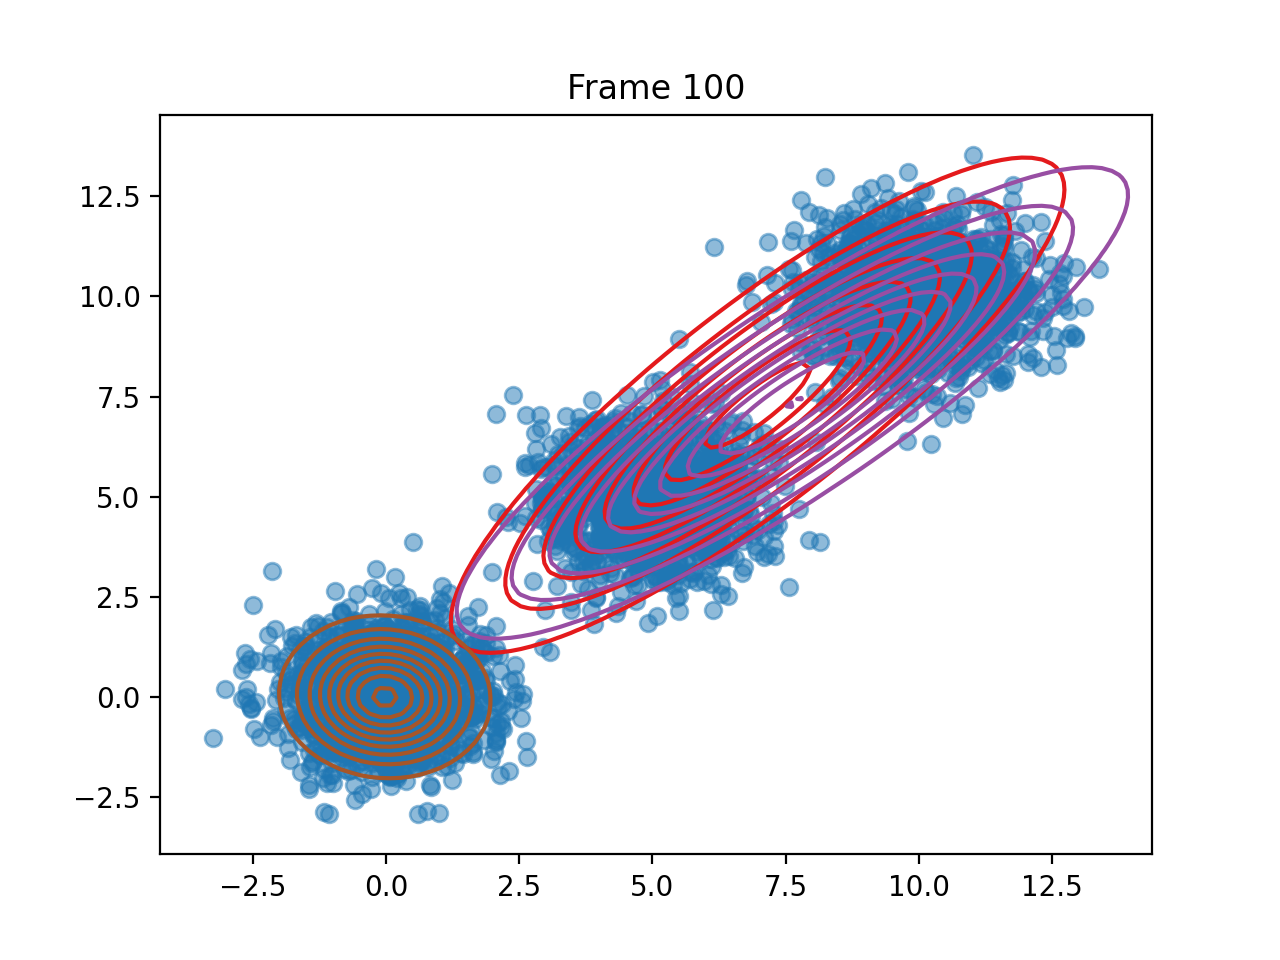

The table this chart was drawn from, first rows:
pi, 0.3272743162018925, 0.35642323487690286, 0.316302448921177
means, [6.974645314945798, 7.2830713544164905], [7.6270081648776715, 7.3398344368672515], [-0.021225918024749, -0.0003482851829474…
covariances, [[7.733920366796057, 7.245932700464948],…, [[8.611952396797559, 7.1131106225705505]…, [[0.8816552363084316, -0.037948151245052…
log_likelihoods, -19491, -18456, -18321, -18261, -18230, -18217, -18212, -18211, -18210, -18210, -18210, -18210, -18210, -18210, -18210, -18210, -18210, -18210, -18210, -18210, -18210, -18210, -18210
n_input, [9.83158028797112, 10.603645738960738], [4.5853730994281365, 4.004826040100762], [9.15950701449331, 10.687238450395288], [11.07254179957276, 11.42876016203677], [6.007157200596669, 5.517994776391452], [-1.072139011985607, -2.9213504834946074…, [-1.4075116947178212, -0.777816687590875…, [10.363004284806077, 8.278922479039531], [4.814075519051229, 3.4006052378056886], [7.218780233448134, 4.840954789599949], [9.132077537248847, 10.557137618403482], [-0.8084936028931876, -0.501757043584536…, [-1.423957152450145, -0.2666523292344148…, [5.840734482129549, 5.207802507353313], [9.89302853014152, 11.942245594756299], [0.37710039390218647, -0.029262813684978…, [10.151403047951733, 10.29845181398144], [9.940345688007808, 8.298334141712584], [4.935922235851283, 5.53629090951719], [6.573734216555106, 5.456688010730399], [1.732514999485092, 2.2313001461926323], [1.2171585208254965, 1.5213160519224513], [12.369287300811497, 11.395434082199186]
ticks, 1.535, 2.94, 4.302, 5.675, 7.021, 8.415, 9.781, 11.16, 12.5, 13.88, 15.23, 16.6, 17.97, 19.3, 20.69, 22.05, 23.42, 24.78, 26.12, 27.48, 28.82, 30.2, 31.58
time_line, 1.535, 2.941, 4.302, 5.675, 7.022, 8.416, 9.781, 11.16, 12.5, 13.88, 15.23, 16.6, 17.97, 19.3, 20.7, 22.05, 23.42, 24.78, 26.12, 27.48, 28.82, 30.2, 31.58
